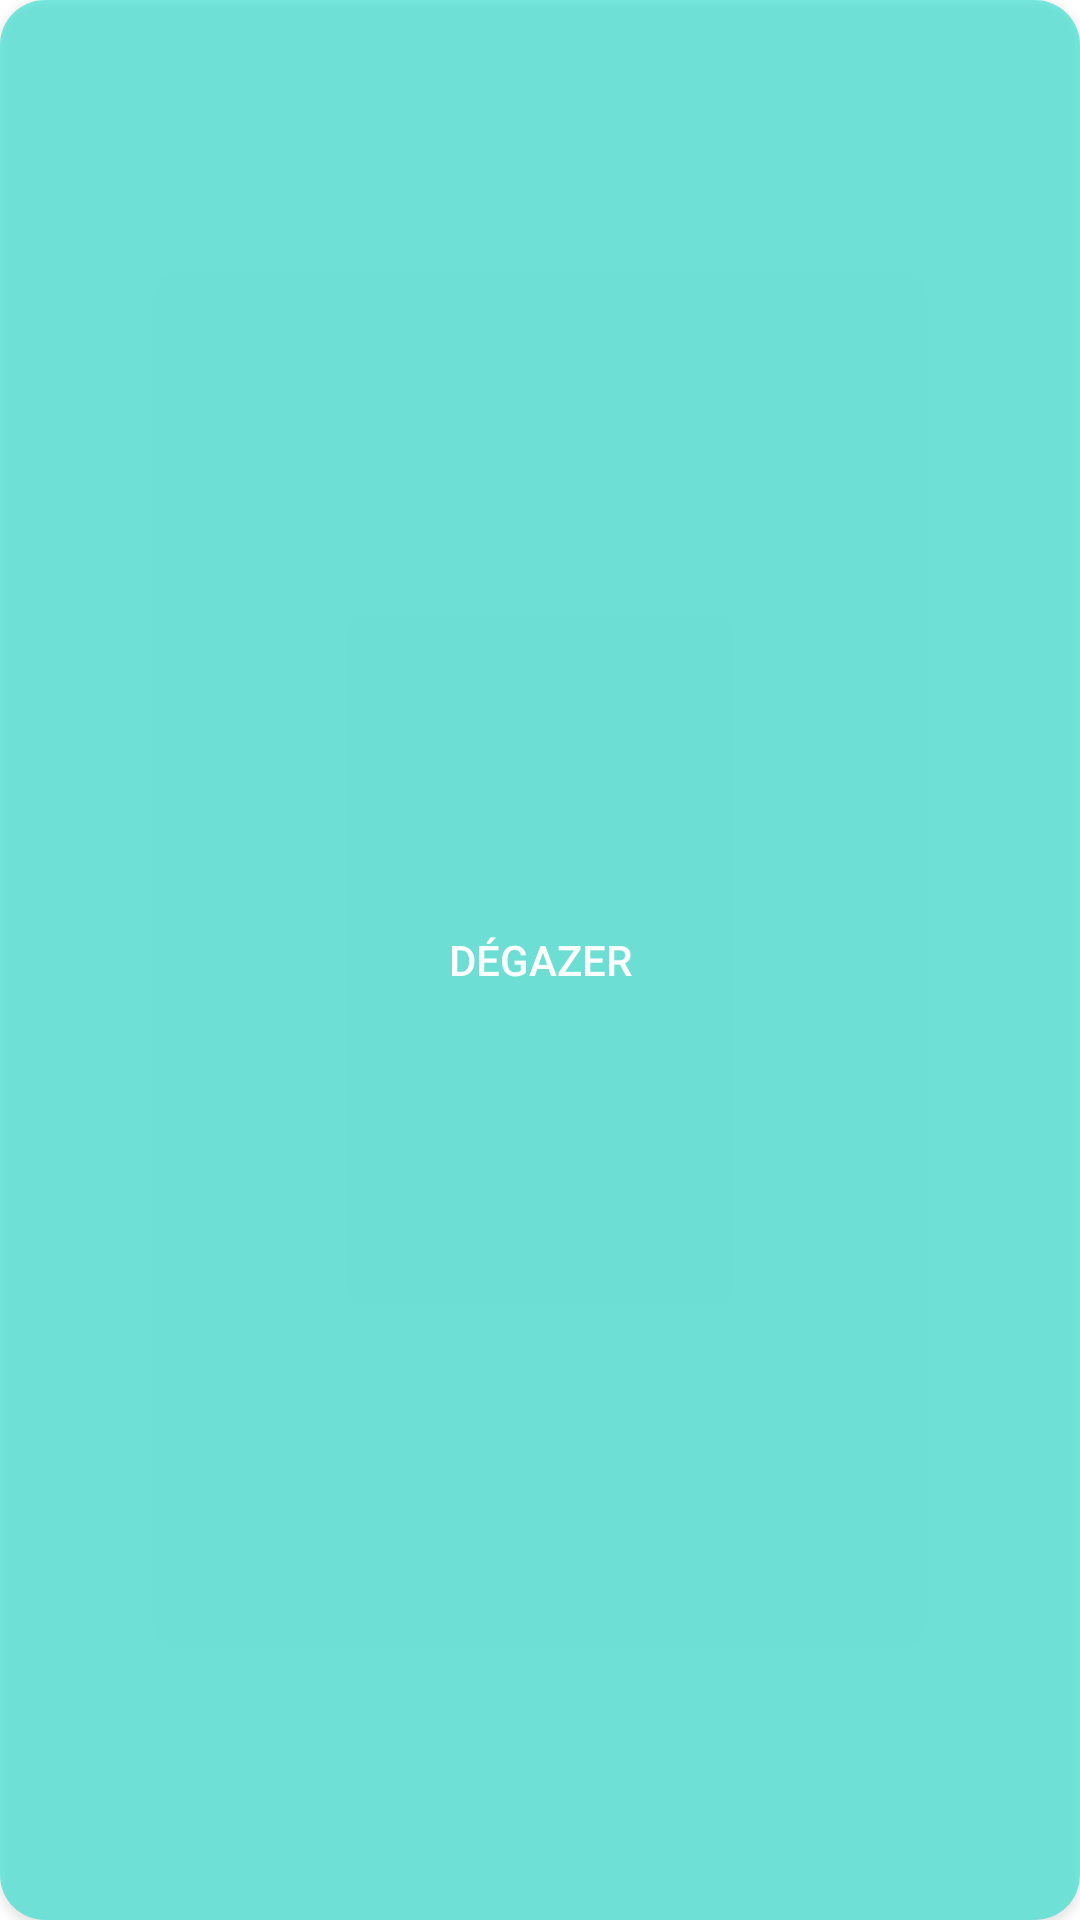

Reconstruct the res/layout file that produces this screen, plus the resources it refers to.
<!-- AndroidManifest.xml: application theme Theme.SpaceDIM -->
<!-- res/layout/button_game.xml -->
<?xml version="1.0" encoding="utf-8"?>
<layout xmlns:android="http://schemas.android.com/apk/res/android"
    xmlns:app="http://schemas.android.com/apk/res-auto"
    xmlns:tools="http://schemas.android.com/tools">


    <Button
        android:id="@+id/buttonAction"
        android:layout_width="wrap_content"
        android:layout_height="wrap_content"
        android:layout_margin="@dimen/normal_margin"
        android:background="@drawable/rounded"
        android:text="Dégazer"
        android:textColor="#FFFFFF"
        app:backgroundTint="@color/design_default_color_secondary" />
</layout>
<!-- resources referenced by this layout -->
<resources>
  <!-- drawable rounded (drawable) -->
  <?xml version="1.0" encoding="utf-8"?>
      <shape xmlns:android="http://schemas.android.com/apk/res/android">
          <solid android:color="#85FFFFFF"/>
          <stroke
              android:color="#85FFFFFF"/>
          <corners android:radius="15dp"/>
      </shape>
  <style name="Theme.SpaceDIM" parent="Theme.MaterialComponents.DayNight.DarkActionBar">
          
          <item name="colorPrimary">#CB9CCC</item>
          <item name="colorPrimaryVariant">@color/purple_700</item>
          <item name="colorOnPrimary">@color/white</item>
          
          <item name="colorSecondary">@color/teal_200</item>
          <item name="colorSecondaryVariant">@color/teal_700</item>
          <item name="colorOnSecondary">@color/black</item>
          
          <item name="android:statusBarColor" tools:targetApi="l">?attr/colorPrimaryVariant</item>
          
      </style>
  <color name="purple_700">#FF3700B3</color>
  <color name="white">#FFFFFFFF</color>
  <color name="teal_200">#FF03DAC5</color>
  <color name="teal_700">#FF018786</color>
  <color name="black">#FF000000</color>
</resources>
